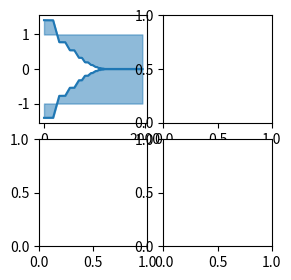

Write the Python code that produced this figure. (Note: this script raises an exception after producing the figure.)
import math
import numpy as np
import matplotlib.pyplot as plt

maps = [
    {'name': 'Karakin',
     'map_size': 2,
     'num_players': 64,
     'bgimg': 'karakin_map.png',
     'phases': [{'delay': 60, 'wait': 120, 'move': 120, 'shrink': 0.55},
                {'delay':  0, 'wait': 120, 'move':  90, 'shrink': 0.70},
                {'delay':  0, 'wait':  90, 'move':  90, 'shrink': 0.60},
                {'delay':  0, 'wait':  60, 'move':  60, 'shrink': 0.60},
                {'delay':  0, 'wait':  60, 'move':  60, 'shrink': 0.60},
                {'delay':  0, 'wait':  30, 'move':  60, 'shrink': 0.50},
                {'delay':  0, 'wait':  30, 'move':  30, 'shrink': 0.50},
                {'delay':  0, 'wait':  30, 'move':  30, 'shrink': 0.50},
                {'delay':  0, 'wait':  30, 'move':  30, 'shrink': 0.001},
                ]},
    {'name': 'Erangel',
     'map_size': 8,
     'num_players': 100,
     'bgimg': 'erangel_map.jpg',
     'phases': [{'delay': 120, 'wait': 270, 'move': 300, 'shrink': 0.35},
                {'delay':   0, 'wait': 180, 'move': 120, 'shrink': 0.60},
                {'delay':   0, 'wait': 130, 'move':  90, 'shrink': 0.55},
                {'delay':   0, 'wait': 120, 'move':  60, 'shrink': 0.55},
                {'delay':   0, 'wait': 100, 'move':  60, 'shrink': 0.50},
                {'delay':   0, 'wait':  90, 'move':  30, 'shrink': 0.50},
                {'delay':   0, 'wait':  70, 'move':  30, 'shrink': 0.50},
                {'delay':   0, 'wait':  60, 'move':  30, 'shrink': 0.50},
                {'delay':  30, 'wait':  30, 'move':  30, 'shrink': 0.001},
                ]},
]

# delay: Set the delay for when the next safe zone will appear.
# wait: This setting controls the time until the blue zone starts moving once the next circle has been shown.
# move: Adjust how fast the blue zone moves during each phase.
# shrink: This number controls how small each safe zone will be compared to the previous safe zone. (0.1 will make it 10% the size of the previous safe zone).

# map_size is defined as the length of the sides of the square map in km (l), the corresponding circle diameter is sqrt(2*(l*l)) (d), blue zone radius is d/2 (r),  blue zone area is pi*r*r

def blue_zone_diameter(map_size):
    return math.sqrt(2*map_size**2)


def blue_zone_diameter(map_size):
    return math.sqrt(2*map_size**2)


def blue_zone_radius(map_size):
    return blue_zone_diameter(map_size) / 2


def blue_zone_area(map_size):
    return math.pi * blue_zone_radius(map_size)**2


def total_time(map):
    return sum(phase['delay'] + phase['wait'] + phase['move'] for phase in map['phases'])


def  map_size_for_blue_zone_area(area):
    """
    >>>  map_size_for_blue_zone_area(blue_zone_area(1))
    1.0
    >>>  map_size_for_blue_zone_area(blue_zone_area(100.0))
    100.0
    >>> round(map_size_for_blue_zone_area(blue_zone_area(1337.6)), 1)
    1337.6
    """
    return math.sqrt((((math.sqrt(area / math.pi)) * 2)**2)/2)


def calculate_required_shrink_phase1(map_name, num_players):
    """
    Calculate shrink for existing first phase at start so play area per player will be the same after first phase (with delay/wait at 0 and move at sum of original delay/wait/move).

    >>> calculate_required_shrink_phase1('Karakin', 10)
    0.2174065891365761
    >>> calculate_required_shrink_phase1('Erangel', 10)
    0.11067971810589328
    """
    m = next(m for m in maps if m['name'] == map_name)
    first_map_size = m['map_size'] * m['phases'][0]['shrink']
    return calculate_required_shrink(m, num_players, first_map_size)


def calculate_required_shrink_phase0(map_name, num_players):
    """
    Calculate shrink for prepended phase at start so play area per player will be the same (with prepended phase's delay/wait/move at 0).

    >>> calculate_required_shrink_phase0('Karakin', 10)
    0.39528470752104744
    """
    m = next(m for m in maps if m['name'] == map_name)
    first_map_size = m['map_size']
    return calculate_required_shrink(m, num_players, first_map_size)

def calculate_required_shrink(m, num_players, first_map_size):
    first_blue_zone_area = blue_zone_area(first_map_size)

    required_blue_zone_area = first_blue_zone_area / m['num_players'] * num_players

    required_map_size = map_size_for_blue_zone_area(required_blue_zone_area)

    required_shrink = required_map_size / m['map_size']

    return required_shrink


def create_map_size_method_for_map(m):
    times = []
    map_sizes = []
    time = 0
    map_size = m['map_size']
    times.append(time)
    map_sizes.append(map_size)
    for phase in m['phases']:
        time += phase['delay'] + phase['wait']
        times.append(time)
        map_sizes.append(map_size)

        time += phase['move']
        map_size *= phase['shrink']
        times.append(time)
        map_sizes.append(map_size)

    def map_size(time):
        return np.interp(time, times, map_sizes)
    return map_size


if __name__ == '__main__':
    show_maps = True
    show_area_per_player = True

    nrow = 2 if show_maps and show_area_per_player else 1
    ncol = len(maps) if show_maps else 1
    fig, axes = plt.subplots(nrow, ncol, sharex=False, squeeze=False,
                             gridspec_kw=dict(wspace=0.15, hspace=0.15),
                             figsize=(ncol + 1, nrow + 1))

    # create X-axis
    max_time = max(total_time(m) for m in maps)
    X = np.arange(0, max_time, 0.05)

    if show_maps:
        for i, m in enumerate(maps):
            ax = axes[0][i]

            map_size = create_map_size_method_for_map(m)

            y = np.array([blue_zone_radius(x) for x in map_size(X)])

            ax.plot(X, y, c='tab:blue')
            ax.plot(X, -y, c='tab:blue')

            ax.fill_between(X, y, m['map_size']/2, color='tab:blue', alpha=0.5)
            ax.fill_between(X, -y, -m['map_size']/2, color='tab:blue', alpha=0.5)

            img = plt.imread(m['bgimg'])
            ax.imshow(img, extent=(0, max_time, -
                                   m['map_size']/2, m['map_size']/2), aspect='auto')

            ax.set_xlabel("time (s)")
            ax.set_ylabel("blue zone radius (km)")
            ax.set_title(
                f"Blue zone radius {m['name']} {m['num_players']}p")

    if show_area_per_player:

        ax = axes[1][0] if show_maps else axes[0][0]

        for m in maps:
            map_size = create_map_size_method_for_map(m)

            y = np.array([(blue_zone_area(x)/m['num_players'])
                          * 1_000_000 for x in map_size(X)])

            ax.semilogy(
                X, y, label=f"{m['name']} {m['num_players']}p", alpha=0.5)

        ax.grid()
        ax.set_xlabel("time (s)")
        ax.set_ylabel("area per player (m²)")
        ax.set_xlim(left=0)
        ax.set_ylim(bottom=1)
        ax.legend()
        ax.set_title('Blue zone area per player')

        # turn off other, empty graphs
        for i in range(1, ncol):
            axes[1][i].axis('off')

    # fig.tight_layout() # don't use this, because we use gridspec
    plt.show()
